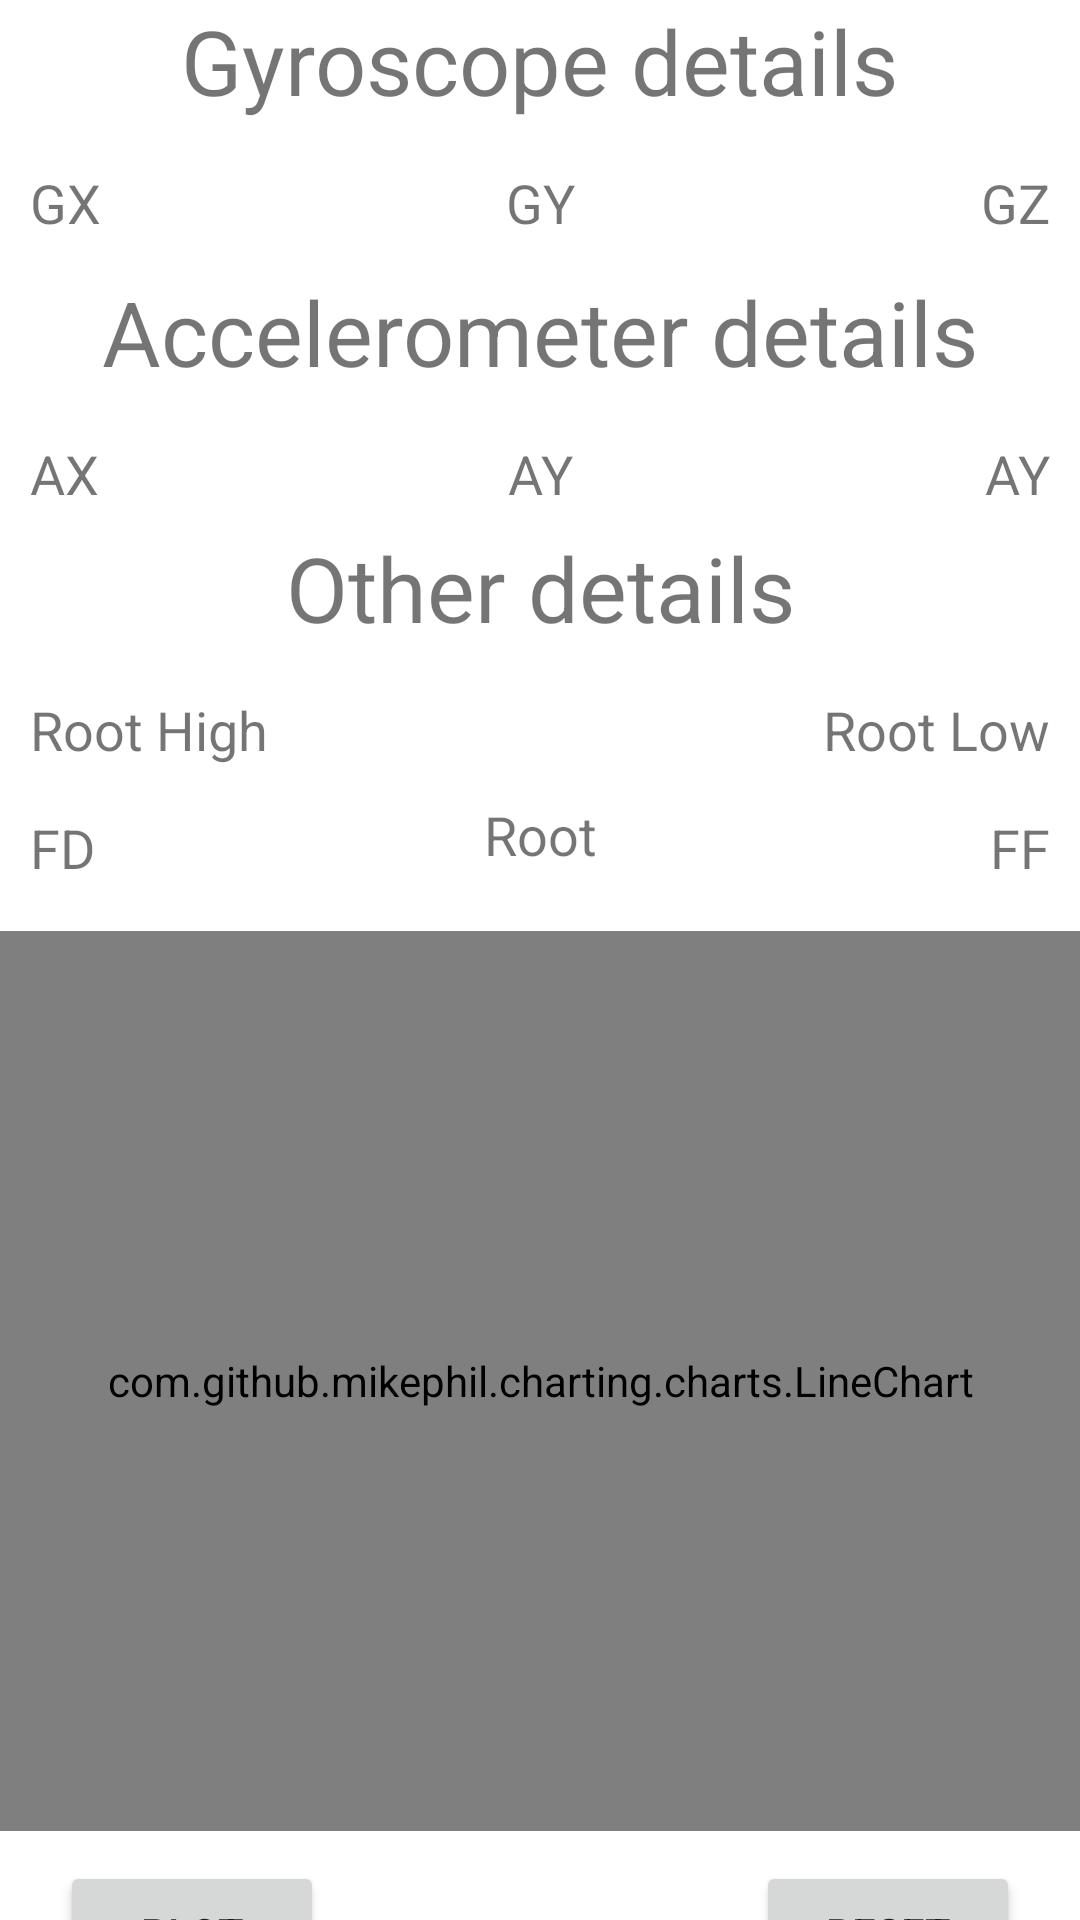

Write the Android layout XML for this screen, with the resource values it uses.
<!-- AndroidManifest.xml: application theme Theme.Project_V1 -->
<!-- res/layout/fragment_info.xml -->
<?xml version="1.0" encoding="utf-8"?>
<androidx.constraintlayout.widget.ConstraintLayout xmlns:android="http://schemas.android.com/apk/res/android"
    xmlns:app="http://schemas.android.com/apk/res-auto"
    xmlns:tools="http://schemas.android.com/tools"
    android:layout_width="match_parent"
    android:layout_height="match_parent"
    tools:context=".InfoFragment"
    tools:ignore="HardcodedText">



    <TextView
        android:id="@+id/gyro_header"
        android:layout_width="wrap_content"
        android:layout_height="wrap_content"
        android:text="Gyroscope details"
        android:textSize="30sp"
        app:layout_constraintLeft_toLeftOf="parent"
        app:layout_constraintRight_toRightOf="parent"
        app:layout_constraintTop_toTopOf="parent"/>

    <TextView
        android:id="@+id/noGyroscope"
        android:layout_width="wrap_content"
        android:layout_height="wrap_content"
        android:text="Your device does not have gyroscope sensor."
        android:textColor="#D32F2F"
        android:visibility="gone"
        app:layout_constraintLeft_toLeftOf="parent"
        app:layout_constraintRight_toRightOf="parent"
        app:layout_constraintTop_toBottomOf="@id/gyro_header"
        tools:visibility="visible" />


    <TextView
        android:id="@+id/gyrotextX"
        android:layout_width="wrap_content"
        android:layout_height="wrap_content"
        android:layout_marginStart="10sp"
        android:layout_marginTop="15sp"
        android:text="GX"
        android:textSize="18sp"
        app:layout_constraintLeft_toLeftOf="parent"
        app:layout_constraintTop_toBottomOf="@id/gyro_header" />

    <TextView
        android:id="@+id/gyrotextY"
        android:layout_width="wrap_content"
        android:layout_height="wrap_content"
        android:layout_marginTop="15sp"
        android:text="GY"
        android:textSize="18sp"
        app:layout_constraintLeft_toLeftOf="parent"
        app:layout_constraintRight_toRightOf="parent"
        app:layout_constraintTop_toBottomOf="@id/gyro_header" />

    <TextView
        android:id="@+id/gyrotextZ"
        android:layout_width="wrap_content"
        android:layout_height="wrap_content"
        android:layout_marginTop="15sp"
        android:layout_marginEnd="10sp"
        android:text="GZ"
        android:textSize="18sp"
        app:layout_constraintRight_toRightOf="parent"
        app:layout_constraintTop_toBottomOf="@id/gyro_header" />

    <TextView
        android:id="@+id/accelerometer_header"
        android:layout_width="wrap_content"
        android:layout_height="wrap_content"
        android:layout_marginTop="50sp"
        android:text="Accelerometer details"
        android:textSize="30sp"
        app:layout_constraintLeft_toLeftOf="parent"
        app:layout_constraintRight_toRightOf="parent"
        app:layout_constraintTop_toBottomOf="@id/gyro_header" />

    <TextView
        android:id="@+id/noAccelerometer"
        android:layout_width="wrap_content"
        android:layout_height="wrap_content"
        android:text="Your device does not have accelerometer sensor."
        android:textColor="#D32F2F"
        android:visibility="gone"
        app:layout_constraintLeft_toLeftOf="parent"
        app:layout_constraintRight_toRightOf="parent"
        app:layout_constraintTop_toBottomOf="@id/accelerometer_header"
        tools:visibility="visible" />

    <TextView
        android:id="@+id/acc_textX"
        android:layout_width="wrap_content"
        android:layout_height="wrap_content"
        android:layout_marginStart="10sp"
        android:layout_marginTop="15sp"
        android:text="AX"
        android:textSize="18sp"
        app:layout_constraintLeft_toLeftOf="parent"
        app:layout_constraintTop_toBottomOf="@id/accelerometer_header" />

    <TextView
        android:id="@+id/acc_textY"
        android:layout_width="wrap_content"
        android:layout_height="wrap_content"
        android:layout_marginTop="15sp"
        android:text="AY"
        android:textSize="18sp"
        app:layout_constraintLeft_toLeftOf="parent"
        app:layout_constraintRight_toRightOf="parent"
        app:layout_constraintTop_toBottomOf="@id/accelerometer_header" />

    <TextView
        android:id="@+id/acc_textZ"
        android:layout_width="wrap_content"
        android:layout_height="wrap_content"
        android:layout_marginTop="15sp"
        android:layout_marginEnd="10sp"
        android:text="AY"
        android:textSize="18sp"
        app:layout_constraintRight_toRightOf="parent"
        app:layout_constraintTop_toBottomOf="@id/accelerometer_header" />

    <TextView
        android:id="@+id/other_header"
        android:layout_width="wrap_content"
        android:layout_height="wrap_content"
        android:layout_marginTop="45sp"
        android:text="Other details"
        android:textSize="30sp"
        app:layout_constraintLeft_toLeftOf="parent"
        app:layout_constraintRight_toRightOf="parent"
        app:layout_constraintTop_toBottomOf="@id/accelerometer_header"/>

    <TextView
        android:id="@+id/bigData"
        android:layout_width="wrap_content"
        android:layout_height="wrap_content"
        android:layout_marginStart="10sp"
        android:layout_marginTop="15sp"
        android:text="Root High"
        android:textSize="18sp"
        app:layout_constraintLeft_toLeftOf="parent"
        app:layout_constraintTop_toBottomOf="@id/other_header" />

    <TextView
        android:id="@+id/root"
        android:layout_width="wrap_content"
        android:layout_height="wrap_content"
        android:layout_marginTop="50sp"
        android:text="Root"
        android:textSize="18sp"
        app:layout_constraintLeft_toLeftOf="parent"
        app:layout_constraintRight_toRightOf="parent"
        app:layout_constraintTop_toBottomOf="@id/other_header" />

    <TextView
        android:id="@+id/smallData"
        android:layout_width="wrap_content"
        android:layout_height="wrap_content"
        android:layout_marginTop="15sp"
        android:layout_marginEnd="10sp"
        android:text="Root Low"
        android:textSize="18sp"
        app:layout_constraintRight_toRightOf="parent"
        app:layout_constraintTop_toBottomOf="@id/other_header" />

    <TextView
        android:id="@+id/falldetected"
        android:layout_width="wrap_content"
        android:layout_height="wrap_content"
        android:layout_marginStart="10sp"
        android:layout_marginTop="15sp"
        android:text="FD"
        android:textSize="18sp"
        app:layout_constraintLeft_toLeftOf="parent"
        app:layout_constraintTop_toBottomOf="@id/bigData" />

    <TextView
        android:id="@+id/freefall"
        android:layout_width="wrap_content"
        android:layout_height="wrap_content"
        android:layout_marginTop="15sp"
        android:layout_marginEnd="10sp"
        android:text="FF"
        android:textSize="18sp"
        app:layout_constraintRight_toRightOf="parent"
        app:layout_constraintTop_toBottomOf="@id/smallData" />


    <com.github.mikephil.charting.charts.LineChart
        android:id="@+id/chart"
        android:layout_width="match_parent"
        android:layout_height="300sp"
        android:layout_marginTop="20sp"
        app:layout_constraintTop_toBottomOf="@id/root" />

    <Button
        android:id="@+id/plot"
        android:layout_width="wrap_content"
        android:layout_height="wrap_content"
        android:layout_marginStart="20sp"
        android:layout_marginTop="10sp"
        android:text="plot"
        app:layout_constraintLeft_toLeftOf="parent"
        app:layout_constraintTop_toBottomOf="@id/chart" />

    <Button
        android:id="@+id/reset"
        android:layout_width="wrap_content"
        android:layout_height="wrap_content"
        android:layout_marginTop="10sp"
        android:layout_marginEnd="20sp"
        android:text="reset"
        app:layout_constraintRight_toRightOf="parent"
        app:layout_constraintTop_toBottomOf="@id/chart"/>


</androidx.constraintlayout.widget.ConstraintLayout>
<!-- resources referenced by this layout -->
<resources>
  <style name="Theme.Project_V1" parent="Theme.MaterialComponents.DayNight.DarkActionBar">
          
          <item name="colorPrimary">@color/purple_500</item>
          <item name="colorPrimaryVariant">@color/purple_700</item>
          <item name="colorOnPrimary">@color/white</item>
          
          <item name="colorSecondary">@color/teal_200</item>
          <item name="colorSecondaryVariant">@color/teal_700</item>
          <item name="colorOnSecondary">@color/black</item>
          
          <item name="android:statusBarColor">?attr/colorPrimaryVariant</item>
          
      </style>
  <color name="purple_500">#104bb3</color>
  <color name="purple_700">#104bb3</color>
  <color name="white">#FFFFFFFF</color>
  <color name="teal_200">#FF03DAC5</color>
  <color name="teal_700">#FF018786</color>
  <color name="black">#FF000000</color>
</resources>
